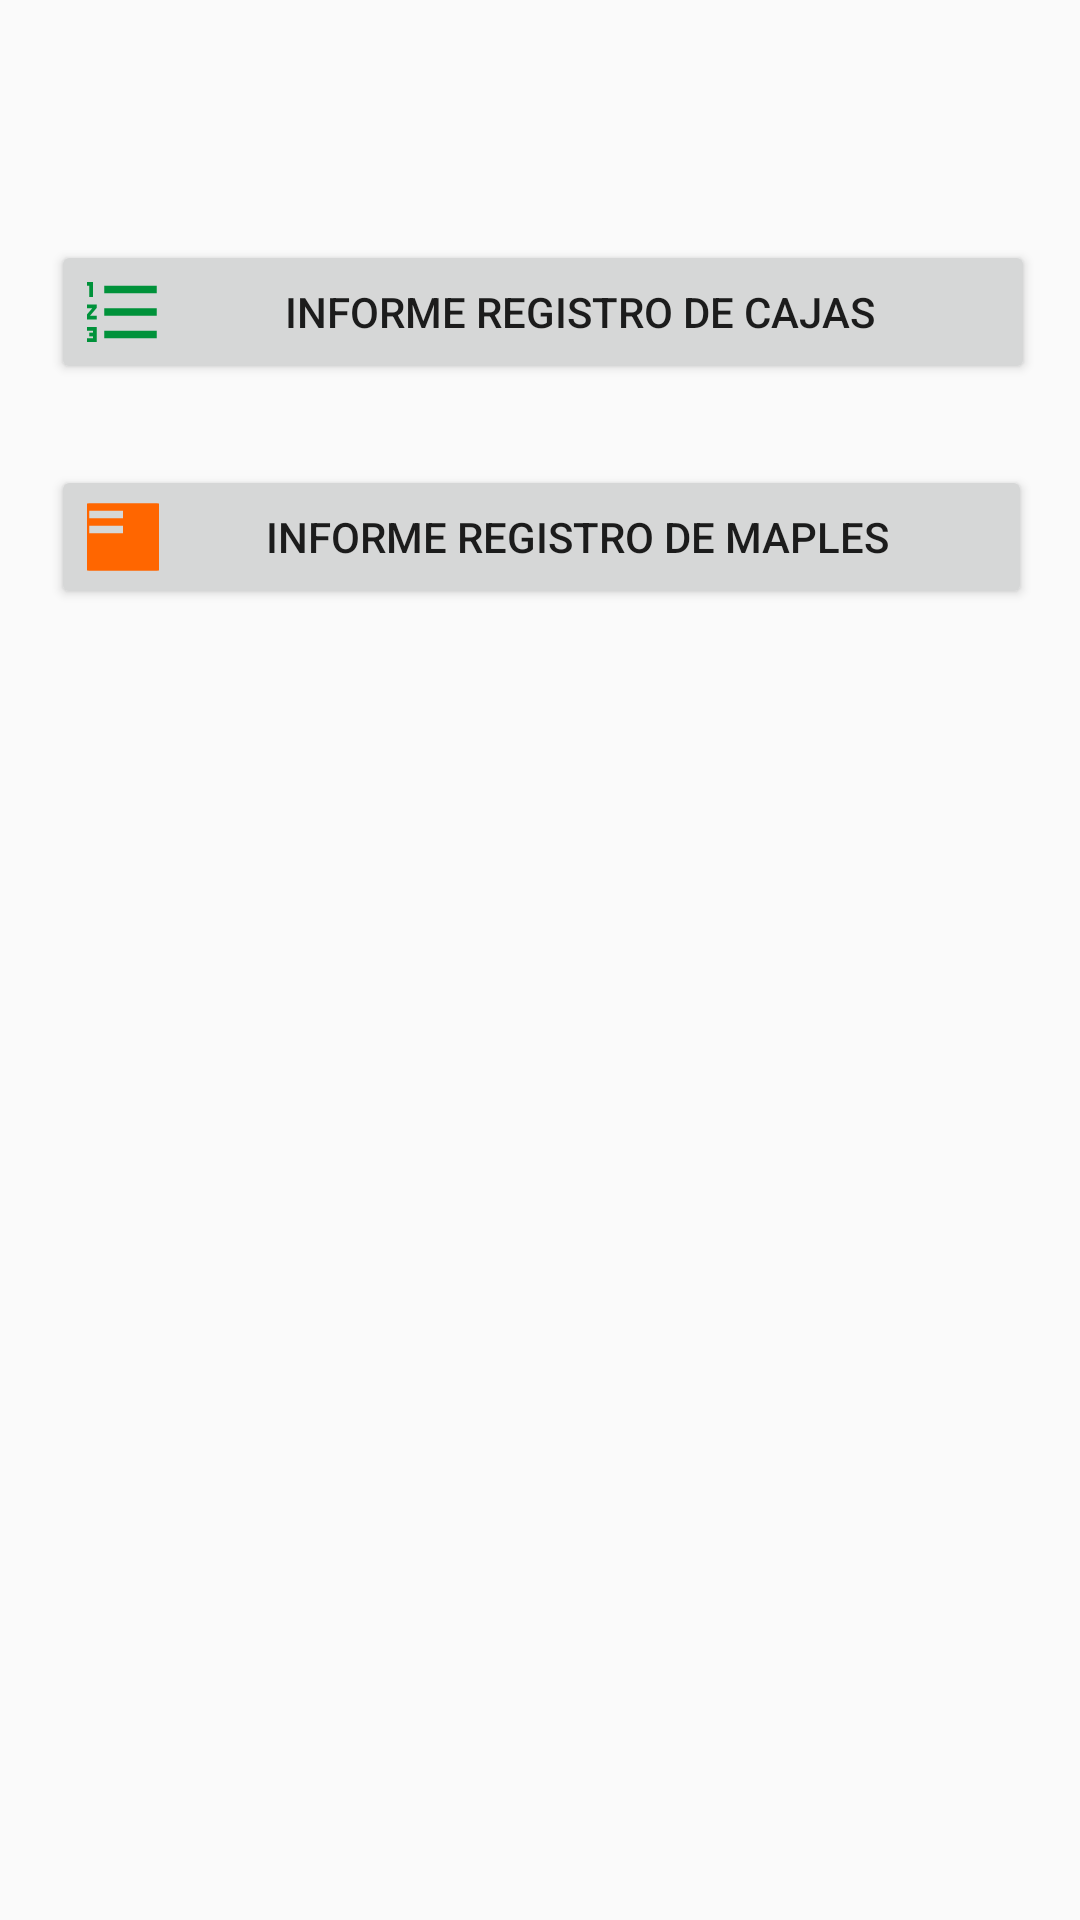

Layout XML and referenced resources for this Android screen:
<!-- AndroidManifest.xml: application theme AppTheme -->
<!-- res/layout/informe_menu.xml -->
<?xml version="1.0" encoding="utf-8"?>
<RelativeLayout xmlns:android="http://schemas.android.com/apk/res/android"
    xmlns:app="http://schemas.android.com/apk/res-auto"
    xmlns:tools="http://schemas.android.com/tools"
    android:layout_width="match_parent"
    android:layout_height="match_parent"
    tools:context=".informe_menu">

    <Button
        android:id="@+id/btn_cant_animales"
        android:layout_width="378dp"
        android:layout_height="wrap_content"
        android:layout_alignParentStart="true"
        android:layout_alignParentTop="true"
        android:layout_alignParentEnd="true"
        android:layout_marginStart="17dp"
        android:layout_marginTop="155dp"
        android:layout_marginEnd="16dp"
        android:drawableLeft="@drawable/ic_action_reporte"
        android:onClick="ir_informe_maples"
        android:text="INFORME REGISTRO DE MAPLES"
        app:layout_constraintEnd_toEndOf="parent"
        app:layout_constraintStart_toStartOf="parent"
        tools:ignore="MissingConstraints"
        tools:layout_editor_absoluteY="165dp" />

    <Button
        android:id="@+id/btn_detalle_registro"
        android:layout_width="379dp"
        android:layout_height="wrap_content"

        android:layout_alignParentStart="true"
        android:layout_alignParentEnd="true"
        android:layout_marginStart="17dp"
        android:layout_marginTop="80dp"
        android:layout_marginEnd="15dp"
        android:drawableLeft="@drawable/ic_action_lista_number"
        android:onClick="ir_informe_cajas"
        android:text="INFORME REGISTRO DE CAJAS"
        tools:ignore="MissingConstraints" />

</RelativeLayout>
<!-- resources referenced by this layout -->
<resources>
  <!-- drawable ic_action_lista_number: png bitmap (drawable-hdpi, 288 bytes) -->
  <!-- drawable ic_action_reporte: png bitmap (drawable-hdpi, 159 bytes) -->
  <style name="AppTheme" parent="Theme.AppCompat.Light.DarkActionBar">
          
          <item name="colorPrimary">@color/colorPrimary</item>
          <item name="colorPrimaryDark">@color/colorPrimaryDark</item>
          <item name="colorAccent">@color/colorAccent</item>
      </style>
  <color name="colorPrimary">#A6D4CF</color>
  <color name="colorPrimaryDark">#048B33</color>
  <color name="colorAccent">#CCCCCC</color>
</resources>
